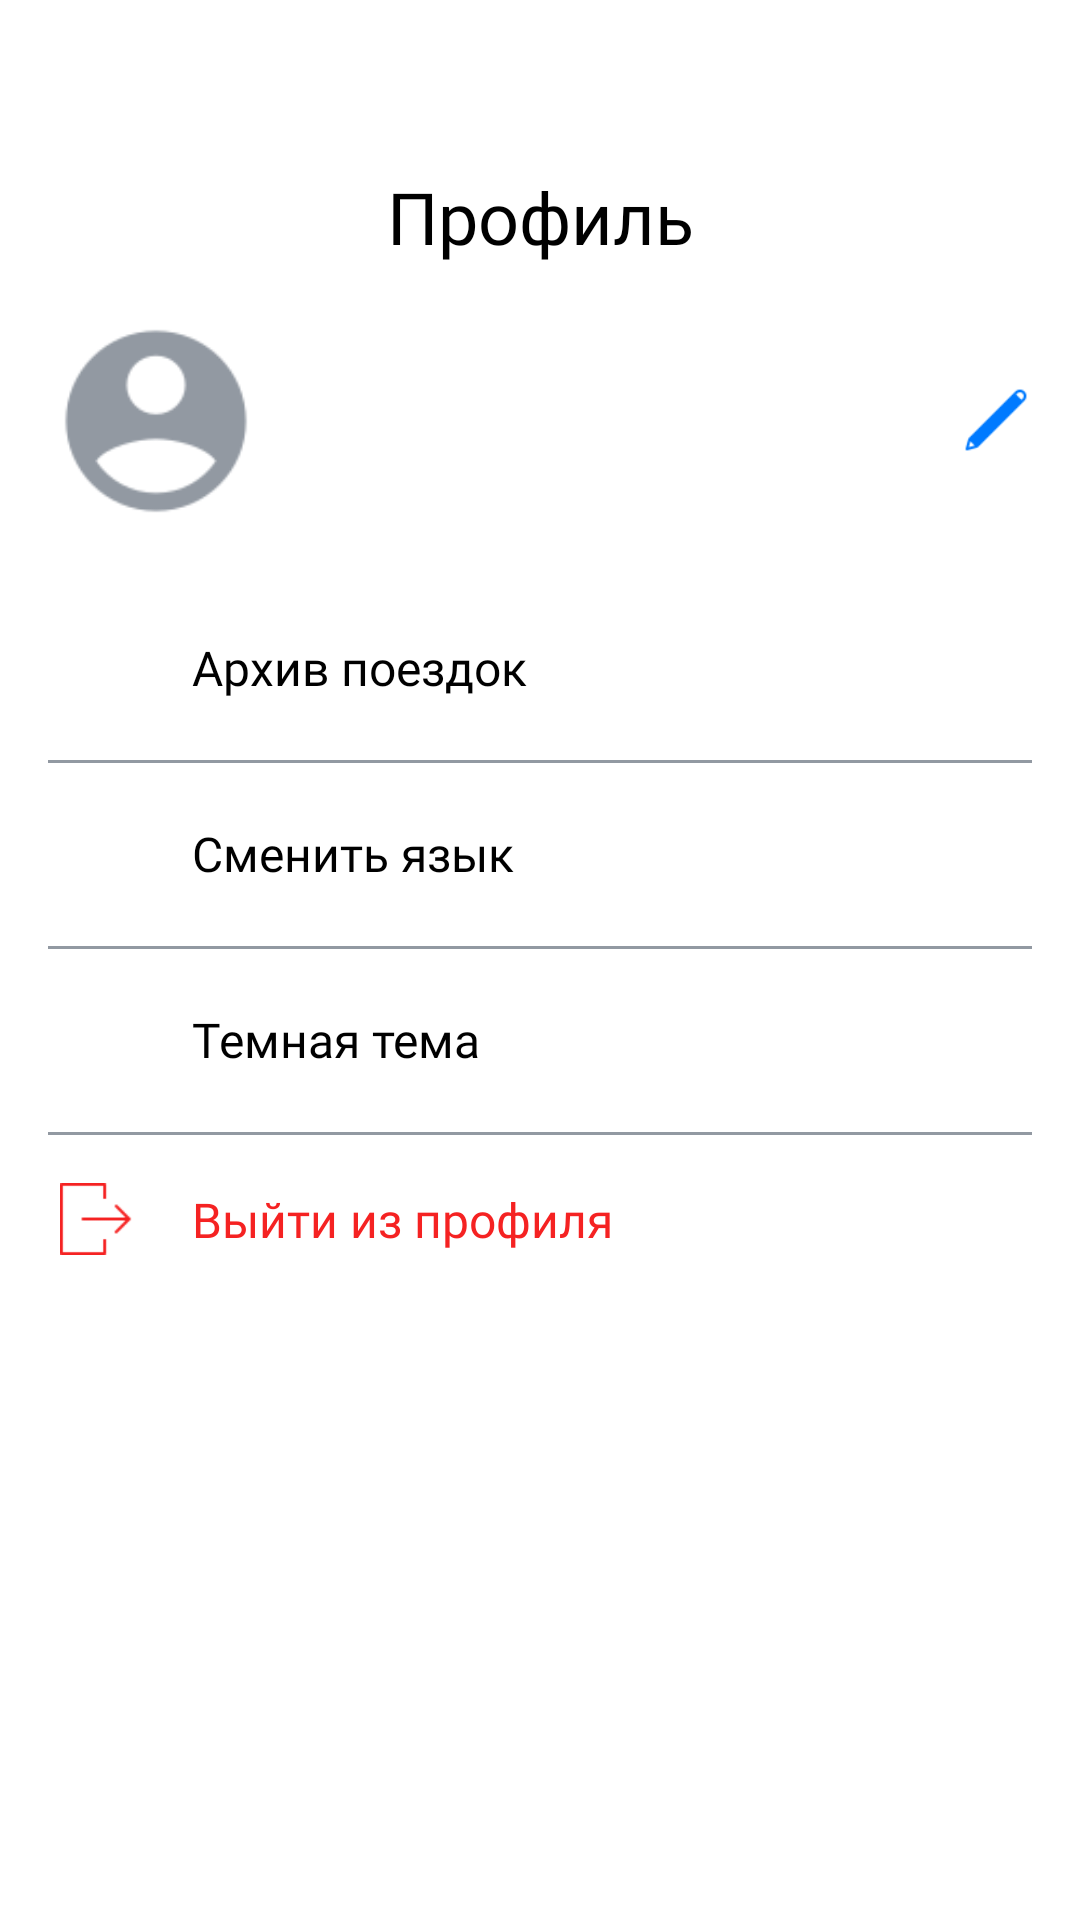

The Android layout XML behind this screen, and the referenced resources:
<!-- AndroidManifest.xml: application theme Theme.App.Starting -->
<!-- res/layout/fragment_profile.xml -->
<?xml version="1.0" encoding="utf-8"?>
<androidx.constraintlayout.widget.ConstraintLayout xmlns:android="http://schemas.android.com/apk/res/android"
    xmlns:app="http://schemas.android.com/apk/res-auto"
    android:layout_width="match_parent"
    android:layout_height="match_parent"
    xmlns:tools="http://schemas.android.com/tools"
    android:background="@color/white">

    <TextView
        android:id="@+id/tv_profile"
        android:layout_width="wrap_content"
        android:layout_height="wrap_content"
        android:text="@string/profile_title"
        android:textSize="24sp"
        android:textColor="@color/black"
        android:fontFamily="@font/tinkoffsans_bold"
        android:layout_marginTop="56dp"
        app:layout_constraintTop_toTopOf="parent"
        app:layout_constraintStart_toStartOf="parent"
        app:layout_constraintEnd_toEndOf="parent"/>

    <ImageView
        android:id="@+id/iv_photo_person"
        android:layout_width="72dp"
        android:layout_height="72dp"
        android:layout_marginTop="@dimen/margin_16dp"
        android:layout_marginStart="@dimen/margin_16dp"
        android:scaleType="centerCrop"
        android:src="@drawable/photo_profile"
        android:elevation="2dp"
        android:foreground="@drawable/ripple_effect"
        app:layout_constraintHorizontal_bias="0.0"
        app:layout_constraintTop_toBottomOf="@id/tv_profile"
        app:layout_constraintStart_toStartOf="parent"
        app:layout_constraintEnd_toEndOf="parent">
    </ImageView>

    <TextView
        android:id="@+id/tv_userFirstName"
        android:layout_width="wrap_content"
        android:layout_height="wrap_content"
        android:textSize="18sp"
        android:fontFamily="@font/tinkoffsans_bold"
        android:textColor="@color/black"
        android:layout_marginStart="@dimen/margin_16dp"
        android:layout_marginTop="28dp"
        app:layout_constraintTop_toBottomOf="@id/tv_profile"
        app:layout_constraintStart_toEndOf="@id/iv_photo_person"
        tools:text="Иван"/>

    <TextView
        android:id="@+id/tv_userLastName"
        android:layout_width="wrap_content"
        android:layout_height="wrap_content"
        android:textSize="18sp"
        android:textColor="@color/black"
        android:fontFamily="@font/tinkoffsans_bold"
        android:layout_marginTop="28dp"
        android:layout_marginStart="@dimen/margin_8dp"
        app:layout_constraintTop_toBottomOf="@id/tv_profile"
        app:layout_constraintStart_toEndOf="@id/tv_userFirstName"
        tools:text="Иванов"/>

    <TextView
        android:id="@+id/tv_userPhone"
        android:layout_width="wrap_content"
        android:layout_height="wrap_content"
        android:textSize="14sp"
        android:fontFamily="@font/tinkoffsans_regular"
        android:textColor="@color/hint_color"
        android:layout_marginTop="4dp"
        android:layout_marginStart="@dimen/margin_16dp"
        app:layout_constraintTop_toBottomOf="@id/tv_userFirstName"
        app:layout_constraintStart_toEndOf="@id/iv_photo_person"
        tools:text="+7 (923) 456-78-90"/>

    <ImageView
        android:id="@+id/btn_editProfile"
        android:layout_width="22dp"
        android:layout_height="22dp"
        android:layout_marginTop="88dp"
        android:src="@drawable/ic_edit"
        app:layout_constraintHorizontal_bias="0.95"
        app:layout_constraintBottom_toTopOf="@id/tv_archiveItem"
        app:layout_constraintStart_toStartOf="parent"
        app:layout_constraintTop_toTopOf="parent"
        app:layout_constraintEnd_toEndOf="parent"/>

    <ImageView
        android:id="@+id/iv_archive"
        android:layout_width="28dp"
        android:layout_height="28dp"
        app:srcCompat="@drawable/ic_archive"
        app:tint="?attr/colorOnBackground"
        android:layout_marginStart="@dimen/margin_16dp"
        app:layout_constraintTop_toBottomOf="@id/iv_photo_person"
        app:layout_constraintStart_toStartOf="parent"
        android:layout_marginTop="@dimen/margin_32dp"/>

    <TextView
        android:id="@+id/tv_archiveItem"
        android:layout_width="0dp"
        android:layout_height="wrap_content"
        android:fontFamily="@font/tinkoffsans_regular"
        android:text="@string/archive_trips"
        android:textSize="16sp"
        android:textColor="@color/black"
        android:padding="20dp"
        app:layout_constraintStart_toEndOf="@id/iv_archive"
        app:layout_constraintTop_toTopOf="@id/iv_archive"
        app:layout_constraintBottom_toBottomOf="@id/iv_archive"
        app:layout_constraintEnd_toEndOf="parent"/>

    <View
        android:id="@+id/divider1"
        android:layout_width="match_parent"
        android:layout_height="1dp"
        android:background="@color/hint_color"
        android:layout_marginHorizontal="@dimen/margin_16dp"
        app:layout_constraintTop_toBottomOf="@id/tv_archiveItem"/>

    <ImageView
        android:id="@+id/iv_language"
        android:layout_width="28dp"
        android:layout_height="28dp"
        android:layout_marginTop="@dimen/margin_16dp"
        app:srcCompat="@drawable/ic_language"
        app:tint="?attr/colorOnBackground"
        android:layout_marginStart="@dimen/margin_16dp"
        app:layout_constraintTop_toBottomOf="@id/divider1"
        app:layout_constraintStart_toStartOf="parent"/>

    <TextView
        android:id="@+id/tv_languageItem"
        android:layout_width="0dp"
        android:layout_height="wrap_content"
        android:text="@string/change_language"
        android:textSize="16sp"
        android:fontFamily="@font/tinkoffsans_regular"
        android:textColor="@color/black"
        android:padding="20dp"
        app:layout_constraintStart_toEndOf="@id/iv_language"
        app:layout_constraintTop_toTopOf="@id/iv_language"
        app:layout_constraintBottom_toBottomOf="@id/iv_language"
        app:layout_constraintEnd_toEndOf="parent"/>

    <View
        android:id="@+id/divider2"
        android:layout_width="match_parent"
        android:layout_height="1dp"
        android:background="@color/hint_color"
        android:layout_marginHorizontal="@dimen/margin_16dp"
        app:layout_constraintTop_toBottomOf="@id/tv_languageItem"/>

    <ImageView
        android:id="@+id/iv_theme"
        android:layout_width="28dp"
        android:layout_height="28dp"
        android:layout_marginTop="@dimen/margin_16dp"
        app:srcCompat="@drawable/ic_theme"
        app:tint="?attr/colorOnBackground"
        android:layout_marginStart="@dimen/margin_16dp"
        app:layout_constraintTop_toBottomOf="@id/divider2"
        app:layout_constraintStart_toStartOf="parent"/>

    <TextView
        android:id="@+id/tv_themeItem"
        android:layout_width="0dp"
        android:layout_height="wrap_content"
        android:text="@string/dark_theme"
        android:textSize="16sp"
        android:textColor="@color/black"
        android:fontFamily="@font/tinkoffsans_regular"
        android:padding="20dp"
        app:layout_constraintStart_toEndOf="@id/iv_theme"
        app:layout_constraintTop_toTopOf="@id/iv_theme"
        app:layout_constraintBottom_toBottomOf="@id/iv_theme"
        app:layout_constraintEnd_toEndOf="parent"/>

    <Switch
        android:id="@+id/theme_switch"
        android:layout_width="wrap_content"
        android:layout_height="wrap_content"
        android:layout_marginEnd="16dp"
        android:checked="false"
        android:elevation="4dp"
        android:background="@drawable/switch_background"
        app:thumbTint="@drawable/switch_thumb_selector"
        app:trackTint="@drawable/switch_track_selector"
        app:layout_constraintBottom_toBottomOf="@id/tv_themeItem"
        app:layout_constraintEnd_toEndOf="parent"
        app:layout_constraintTop_toTopOf="@id/tv_themeItem"
        tools:ignore="UseSwitchCompatOrMaterialXml" />

    <View
        android:id="@+id/divider3"
        android:layout_width="match_parent"
        android:layout_height="1dp"
        android:background="@color/hint_color"
        android:layout_marginHorizontal="@dimen/margin_16dp"
        app:layout_constraintTop_toBottomOf="@id/tv_themeItem"/>

    <ImageView
        android:id="@+id/iv_logout"
        android:layout_width="24dp"
        android:layout_height="24dp"
        android:layout_marginTop="@dimen/margin_16dp"
        android:src="@drawable/ic_leave"
        android:layout_marginStart="20dp"
        app:layout_constraintTop_toBottomOf="@id/divider3"
        app:layout_constraintStart_toStartOf="parent"/>

    <TextView
        android:id="@+id/logoutItem"
        android:layout_width="0dp"
        android:layout_height="wrap_content"
        android:text="@string/logout"
        android:textSize="16sp"
        android:textColor="@color/red"
        android:fontFamily="@font/tinkoffsans_regular"
        android:padding="20dp"
        app:layout_constraintStart_toEndOf="@id/iv_logout"
        app:layout_constraintTop_toTopOf="@id/iv_logout"
        app:layout_constraintBottom_toBottomOf="@id/iv_logout"
        app:layout_constraintEnd_toEndOf="parent"/>
</androidx.constraintlayout.widget.ConstraintLayout>
<!-- resources referenced by this layout -->
<resources>
  <color name="black">#FF000000</color>
  <color name="hint_color">#9299A2</color>
  <color name="red">#F52222</color>
  <color name="white">#FFFFFFFF</color>
  <dimen name="margin_16dp">16dp</dimen>
  <dimen name="margin_32dp">32dp</dimen>
  <dimen name="margin_8dp">8dp</dimen>
  <!-- drawable ic_archive: png bitmap (drawable, 994 bytes) -->
  <!-- drawable ic_edit: png bitmap (drawable, 457 bytes) -->
  <!-- drawable ic_language: png bitmap (drawable, 3025 bytes) -->
  <!-- drawable ic_leave: png bitmap (drawable, 381 bytes) -->
  <!-- drawable photo_profile: png bitmap (drawable, 2348 bytes) -->
  <!-- drawable switch_thumb_selector (drawable) -->
  <selector xmlns:android="http://schemas.android.com/apk/res/android">
      <item android:state_checked="true" android:color="@color/switch_thumb_on"/>
      <item android:color="@color/switch_thumb_off"/>
  </selector>
  <!-- drawable switch_track_selector (drawable) -->
  <selector xmlns:android="http://schemas.android.com/apk/res/android">
      <item android:state_checked="true" android:color="@color/switch_track_on"/>
      <item android:color="@color/switch_track_off"/>
  </selector>
  <string name="archive_trips">Архив поездок</string>
  <string name="change_language">Сменить язык</string>
  <string name="dark_theme">Темная тема</string>
  <string name="logout">Выйти из профиля</string>
  <string name="profile_title">Профиль</string>
  <style name="Theme.App.Starting" parent="Theme.SplashScreen">
          <item name="windowSplashScreenBackground">@color/yellow</item>
          <item name="postSplashScreenTheme">@style/Theme.TTravelling</item>
      </style>
  <color name="switch_thumb_on">#FFFFFF</color>
  <color name="switch_thumb_off">#F5F5F5</color>
  <color name="switch_track_on">#FFDD2D</color>
  <color name="switch_track_off">#E0E0E0</color>
  <color name="yellow">#FFDD2D</color>
  <style name="Theme.TTravelling" parent="Base.Theme.TTravelling" />
  <style name="Base.Theme.TTravelling" parent="Theme.Material3.DayNight.NoActionBar">
          <item name="colorPrimary">@color/blue</item>
          <item name="colorPrimaryContainer">@color/blue_back</item>
          <item name="colorOnPrimary">@color/white</item>
          <item name="colorSecondary">@color/yellow</item>
          <item name="colorOnSecondary">@color/black</item>
          <item name="colorError">@color/red</item>
          <item name="android:statusBarColor" tools:targetApi="l">?attr/colorPrimary</item>
          <item name="android:windowLightStatusBar" tools:targetApi="m">true</item>
          <item name="colorSurface">@color/surface</item>
          <item name="colorOutline">@color/outline</item>
      </style>
  <color name="blue">#428BF9</color>
  <color name="blue_back">#007AFF</color>
  <color name="surface">#FFFFFFFF</color>
  <color name="outline">#424242</color>
</resources>
